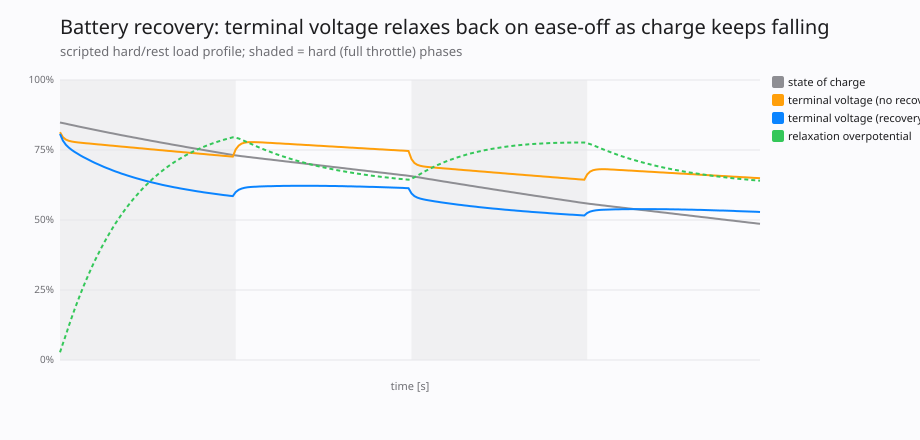

Source data for this figure (header and first rows):
step, time, load, soc, terminal_voltage_no_recovery, terminal_voltage_recovery, relaxation_recovery
0, 0.000, 0.614, 0.848, 0.813, 0.807, 0.028
1, 0.050, 0.704, 0.846, 0.796, 0.783, 0.059
2, 0.100, 0.741, 0.844, 0.787, 0.769, 0.090
3, 0.150, 0.754, 0.842, 0.783, 0.758, 0.121
4, 0.200, 0.756, 0.839, 0.780, 0.750, 0.152
5, 0.250, 0.753, 0.837, 0.779, 0.743, 0.181
6, 0.300, 0.749, 0.835, 0.777, 0.737, 0.209
7, 0.350, 0.743, 0.833, 0.776, 0.731, 0.236
8, 0.400, 0.737, 0.830, 0.775, 0.725, 0.263
9, 0.450, 0.731, 0.828, 0.774, 0.719, 0.288
10, 0.500, 0.726, 0.826, 0.773, 0.714, 0.312
11, 0.550, 0.720, 0.824, 0.772, 0.709, 0.335
12, 0.600, 0.715, 0.822, 0.771, 0.704, 0.357
13, 0.650, 0.710, 0.820, 0.770, 0.699, 0.378
14, 0.700, 0.705, 0.817, 0.769, 0.694, 0.398
15, 0.750, 0.700, 0.815, 0.768, 0.690, 0.418
16, 0.800, 0.695, 0.813, 0.767, 0.685, 0.437
17, 0.850, 0.691, 0.811, 0.766, 0.681, 0.455
18, 0.900, 0.686, 0.809, 0.765, 0.677, 0.472
19, 0.950, 0.682, 0.807, 0.764, 0.673, 0.488
20, 1.000, 0.678, 0.805, 0.763, 0.670, 0.504
21, 1.050, 0.674, 0.803, 0.762, 0.666, 0.519
22, 1.100, 0.670, 0.801, 0.761, 0.662, 0.534
23, 1.150, 0.667, 0.799, 0.760, 0.659, 0.548
24, 1.200, 0.663, 0.797, 0.759, 0.656, 0.561
25, 1.250, 0.660, 0.795, 0.758, 0.652, 0.574
26, 1.300, 0.656, 0.793, 0.757, 0.649, 0.587
27, 1.350, 0.653, 0.791, 0.757, 0.646, 0.598
28, 1.400, 0.650, 0.789, 0.756, 0.643, 0.610
29, 1.450, 0.647, 0.787, 0.755, 0.641, 0.620
30, 1.500, 0.644, 0.785, 0.754, 0.638, 0.631
31, 1.550, 0.641, 0.783, 0.753, 0.635, 0.641
32, 1.600, 0.638, 0.781, 0.752, 0.633, 0.650
33, 1.650, 0.636, 0.780, 0.751, 0.630, 0.659
34, 1.700, 0.633, 0.778, 0.750, 0.628, 0.668
35, 1.750, 0.631, 0.776, 0.749, 0.626, 0.676
36, 1.800, 0.628, 0.774, 0.748, 0.623, 0.684
37, 1.850, 0.626, 0.772, 0.747, 0.621, 0.692
38, 1.900, 0.624, 0.770, 0.746, 0.619, 0.699
39, 1.950, 0.621, 0.768, 0.745, 0.617, 0.706
40, 2.000, 0.619, 0.766, 0.744, 0.615, 0.713
41, 2.050, 0.617, 0.765, 0.743, 0.613, 0.719
42, 2.100, 0.615, 0.763, 0.742, 0.611, 0.726
43, 2.150, 0.613, 0.761, 0.741, 0.609, 0.731
44, 2.200, 0.611, 0.759, 0.740, 0.607, 0.737
45, 2.250, 0.609, 0.757, 0.739, 0.606, 0.742
46, 2.300, 0.608, 0.755, 0.738, 0.604, 0.747
47, 2.350, 0.606, 0.754, 0.737, 0.602, 0.752
48, 2.400, 0.604, 0.752, 0.737, 0.601, 0.757
49, 2.450, 0.603, 0.750, 0.736, 0.599, 0.761
50, 2.500, 0.601, 0.748, 0.735, 0.598, 0.765
51, 2.550, 0.599, 0.746, 0.734, 0.596, 0.769
52, 2.600, 0.598, 0.745, 0.733, 0.595, 0.773
53, 2.650, 0.596, 0.743, 0.732, 0.593, 0.777
54, 2.700, 0.595, 0.741, 0.731, 0.592, 0.780
55, 2.750, 0.593, 0.739, 0.730, 0.590, 0.784
56, 2.800, 0.592, 0.737, 0.729, 0.589, 0.787
57, 2.850, 0.591, 0.736, 0.728, 0.588, 0.790
58, 2.900, 0.589, 0.734, 0.727, 0.586, 0.793
59, 2.950, 0.588, 0.732, 0.726, 0.585, 0.795
... 180 more rows
